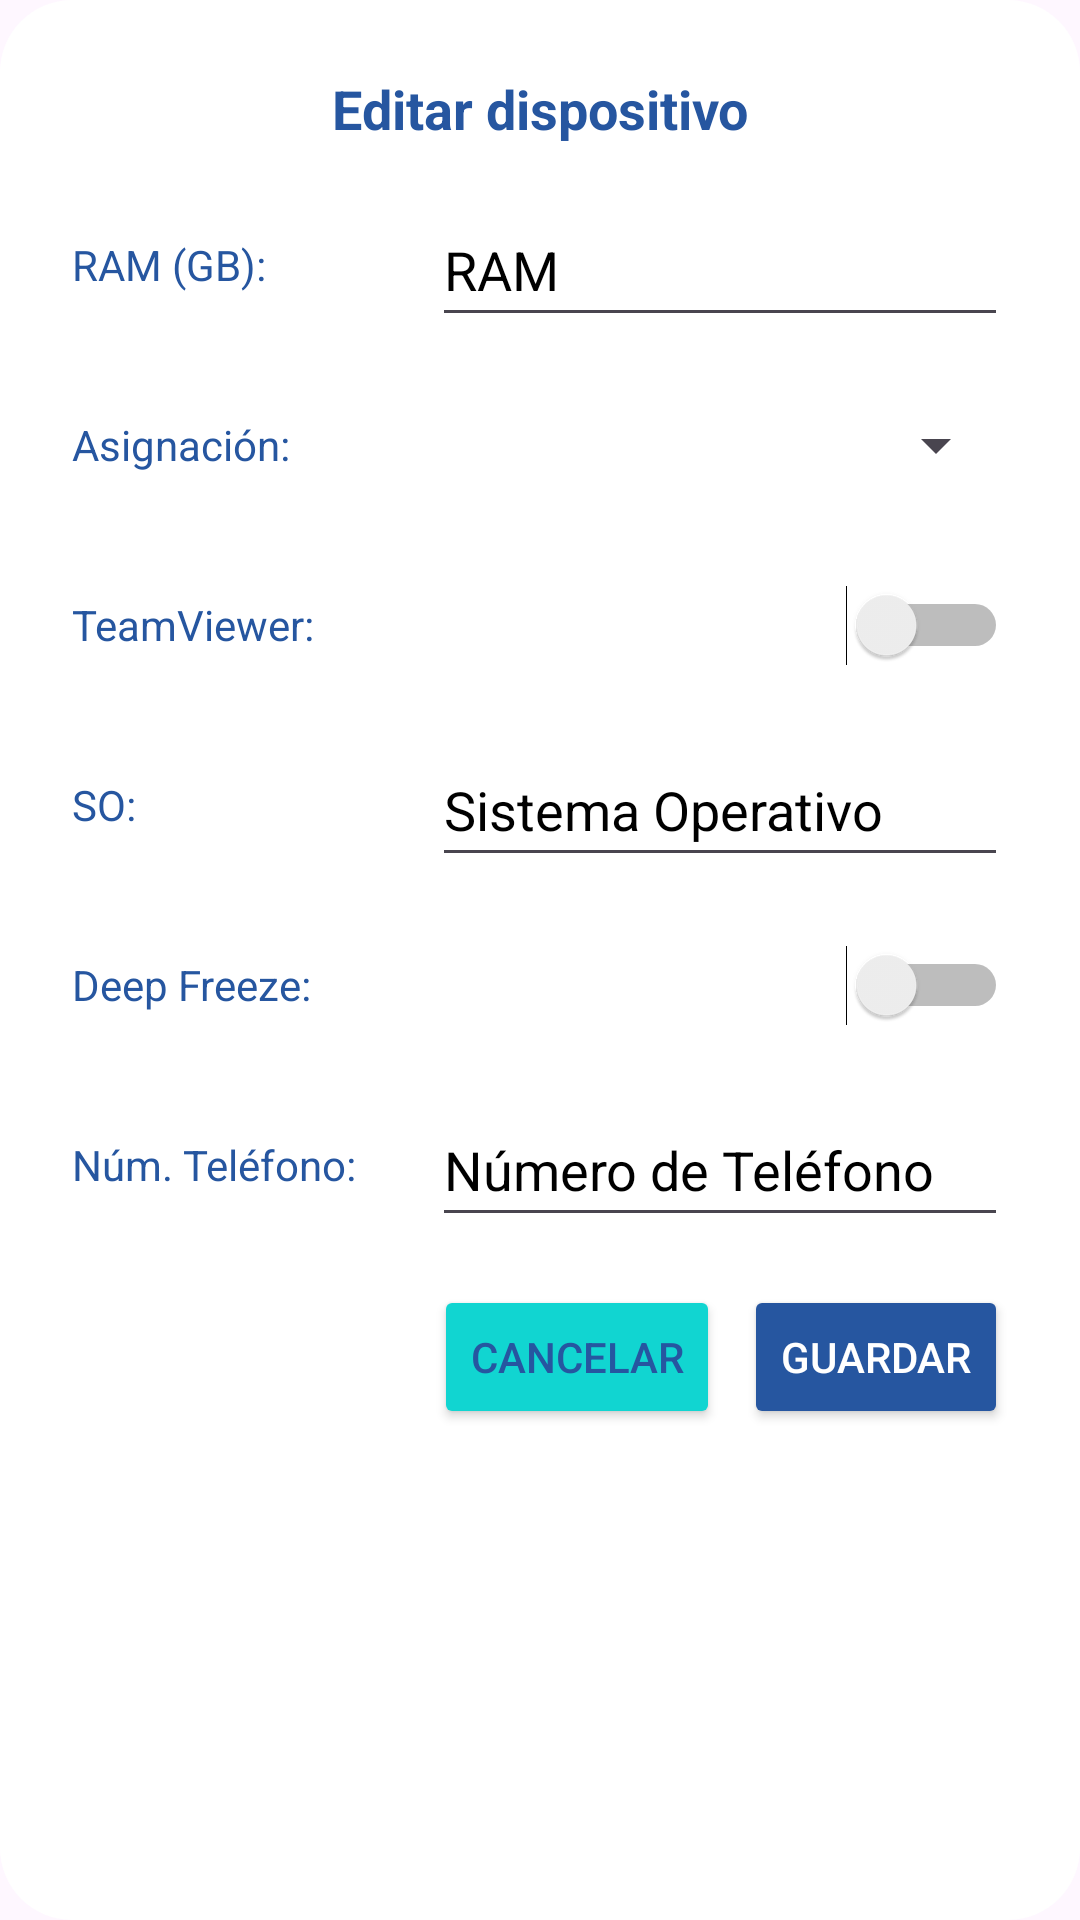

Write the Android layout XML for this screen, with the resource values it uses.
<!-- AndroidManifest.xml: application theme Theme.FlowIT -->
<!-- res/layout/dialog_editar_dispositivo.xml -->
<?xml version="1.0" encoding="utf-8"?>
<ScrollView xmlns:android="http://schemas.android.com/apk/res/android"
    android:layout_width="500dp"
    android:layout_height="wrap_content"
    android:background="@drawable/fondo_detalle">

    <LinearLayout
        android:layout_width="match_parent"
        android:layout_height="wrap_content"
        android:orientation="vertical"
        android:padding="24dp">

        
        <TextView
            android:id="@+id/tvTituloEditarDispositivo"
            android:layout_width="match_parent"
            android:layout_height="wrap_content"
            android:text="Editar dispositivo"
            android:textSize="18sp"
            android:textStyle="bold"
            android:textColor="@color/flowit_azul_oscuro"
            android:gravity="center"
            android:layout_marginBottom="16dp"/>

        
        <LinearLayout
            android:layout_width="match_parent"
            android:layout_height="48dp"
            android:orientation="horizontal"
            android:layout_marginBottom="12dp">

            <TextView
                android:layout_width="120dp"
                android:layout_height="match_parent"
                android:gravity="center_vertical"
                android:text="RAM (GB):"
                android:textColor="@color/flowit_azul_oscuro"/>
            <EditText
                android:id="@+id/etEditarRAM"
                android:layout_width="0dp"
                android:layout_height="match_parent"
                android:layout_weight="1"
                android:inputType="number"
                android:textColor="@color/flowit_negro"
                android:textColorHint="@color/HintTexts"
                android:hint="RAM"/>
        </LinearLayout>

        
        <LinearLayout
            android:layout_width="match_parent"
            android:layout_height="48dp"
            android:orientation="horizontal"
            android:layout_marginBottom="12dp">
            <TextView
                android:layout_width="120dp"
                android:layout_height="match_parent"
                android:gravity="center_vertical"
                android:text="Asignación:"
                android:textColor="@color/flowit_azul_oscuro"/>
            <Spinner
                android:id="@+id/spEditarAsignacion"
                android:layout_width="0dp"
                android:layout_height="match_parent"
                android:layout_weight="1"/>
        </LinearLayout>

        
        <LinearLayout
            android:id="@+id/layoutEditarTeamViewer"
            android:layout_width="match_parent"
            android:layout_height="48dp"
            android:orientation="horizontal"
            android:layout_marginBottom="12dp">
            <TextView
                android:layout_width="120dp"
                android:layout_height="match_parent"
                android:gravity="center_vertical"
                android:text="TeamViewer:"
                android:textColor="@color/flowit_azul_oscuro"/>
            <Switch
                android:id="@+id/swEditarTeamViewer"
                android:layout_width="0dp"
                android:layout_height="match_parent"
                android:layout_weight="1"/>
        </LinearLayout>

        
        <LinearLayout
            android:id="@+id/layoutEditarSO"
            android:layout_width="match_parent"
            android:layout_height="48dp"
            android:orientation="horizontal"
            android:layout_marginBottom="12dp">
            <TextView
                android:layout_width="120dp"
                android:layout_height="match_parent"
                android:gravity="center_vertical"
                android:text="SO:"
                android:textColor="@color/flowit_azul_oscuro"/>
            <EditText
                android:id="@+id/etEditarSO"
                android:layout_width="0dp"
                android:layout_height="match_parent"
                android:layout_weight="1"
                android:hint="Sistema Operativo"
                android:textColor="@color/flowit_negro"
                android:textColorHint="@color/HintTexts"/>
        </LinearLayout>

        
        <LinearLayout
            android:id="@+id/layoutEditarDeepFreeze"
            android:layout_width="match_parent"
            android:layout_height="48dp"
            android:orientation="horizontal"
            android:layout_marginBottom="12dp">
            <TextView
                android:layout_width="120dp"
                android:layout_height="match_parent"
                android:gravity="center_vertical"
                android:text="Deep Freeze:"
                android:textColor="@color/flowit_azul_oscuro"/>
            <Switch
                android:id="@+id/swEditarDeepFreeze"
                android:layout_width="0dp"
                android:layout_height="match_parent"
                android:layout_weight="1"/>
        </LinearLayout>

        
        <LinearLayout
            android:id="@+id/layoutEditarNumTelefono"
            android:layout_width="match_parent"
            android:layout_height="48dp"
            android:orientation="horizontal"
            android:layout_marginBottom="16dp">
            <TextView
                android:layout_width="120dp"
                android:layout_height="match_parent"
                android:gravity="center_vertical"
                android:text="Núm. Teléfono:"
                android:textColor="@color/flowit_azul_oscuro"/>
            <EditText
                android:id="@+id/etEditarNumTelefono"
                android:layout_width="0dp"
                android:layout_height="match_parent"
                android:layout_weight="1"
                android:hint="Número de Teléfono"
                android:inputType="phone"
                android:textColor="@color/flowit_negro"
                android:textColorHint="@color/HintTexts"/>
        </LinearLayout>

        
        <LinearLayout
            android:layout_width="match_parent"
            android:layout_height="wrap_content"
            android:orientation="horizontal"
            android:gravity="end">

            <Button
                android:id="@+id/btnCancelarEdicionDispositivo"
                android:layout_width="wrap_content"
                android:layout_height="wrap_content"
                android:text="Cancelar"
                android:textColor="@color/flowit_azul_oscuro"
                android:backgroundTint="@color/flowit_turquesa"
                android:layout_marginEnd="8dp"/>
            <Button
                android:id="@+id/btnGuardarEdicionDispositivo"
                android:layout_width="wrap_content"
                android:layout_height="wrap_content"
                android:text="Guardar"
                android:textColor="@android:color/white"
                android:backgroundTint="@color/flowit_azul_oscuro"/>
        </LinearLayout>
    </LinearLayout>
</ScrollView>
<!-- resources referenced by this layout -->
<resources>
  <color name="flowit_azul_oscuro">#2656A0</color>
  <color name="flowit_negro">#000000</color>
  <color name="flowit_turquesa">#11D5D1</color>
  <!-- drawable fondo_detalle (drawable) -->
  <?xml version="1.0" encoding="utf-8"?>
  <shape xmlns:android="http://schemas.android.com/apk/res/android"
      android:shape="rectangle">
      <solid android:color="@color/flowit_blanco" />
      <corners android:radius="24dp" />
  </shape>
  <style name="Theme.FlowIT" parent="Base.Theme.FlowIT">
          <item name="colorControlHighlight">@android:color/transparent</item>
      </style>
  <color name="flowit_blanco">#FFFFFF</color>
  <style name="Base.Theme.FlowIT" parent="Theme.Material3.DayNight.NoActionBar">
          
          <item name="materialThemeOverlay">@style/ThemeOverlay.Material3.NoRipple</item>
          
      </style>
  <style name="ThemeOverlay.Material3.NoRipple" parent="">
          <item name="colorControlHighlight">@android:color/transparent</item>
      </style>
</resources>
